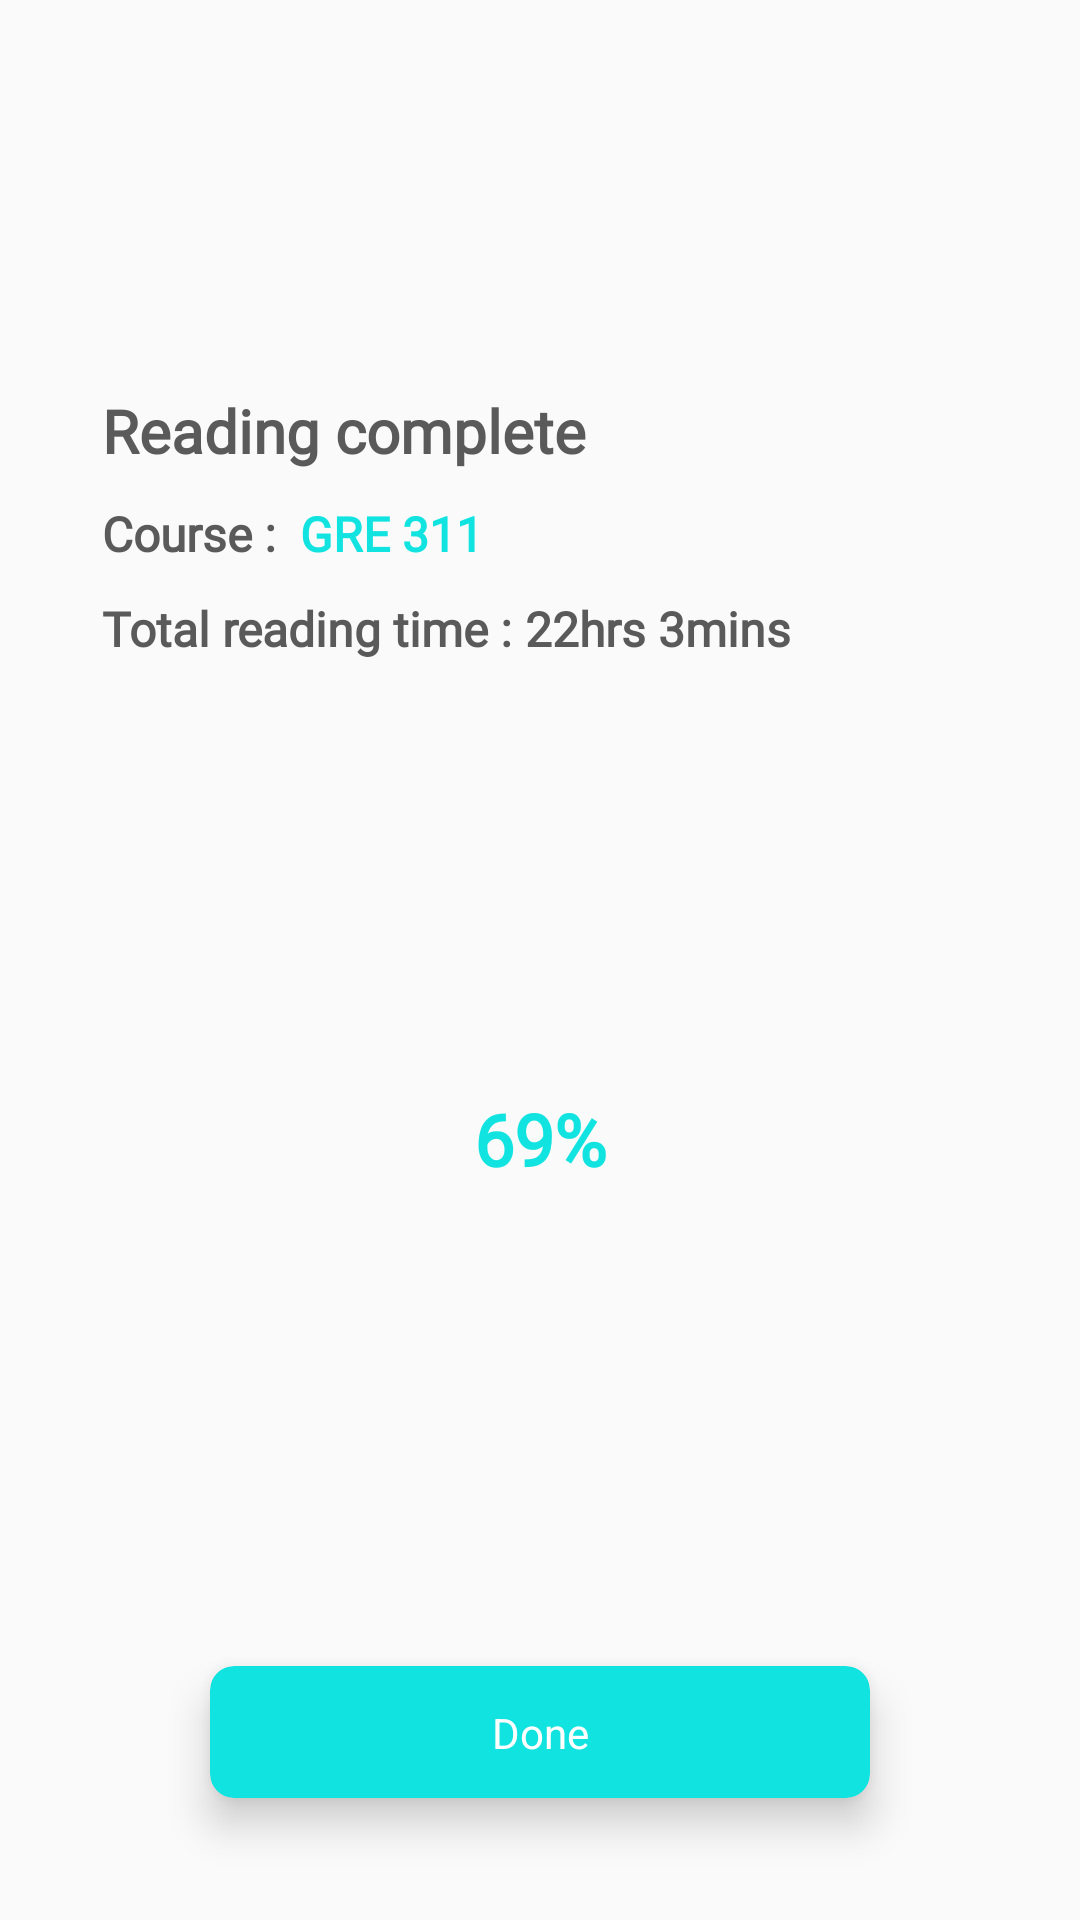

Produce the Android XML layout that renders to this screen, including the resource entries it uses.
<!-- AndroidManifest.xml: application theme AppTheme -->
<!-- res/layout/fragment_reading_complete.xml -->
<?xml version="1.0" encoding="utf-8"?>
<androidx.constraintlayout.widget.ConstraintLayout xmlns:android="http://schemas.android.com/apk/res/android"
    xmlns:app="http://schemas.android.com/apk/res-auto"
    xmlns:tools="http://schemas.android.com/tools"
    android:layout_width="match_parent"
    android:layout_height="match_parent"
    tools:context=".ui.countup_reading_timer_ui.ReadingCompleteFragment">


    <TextView
        android:textColor="@color/colorTextPrimary"
        android:textFontWeight="900"
        android:textSize="20sp"
        android:fontFamily="@font/lato_regular"
        android:id="@+id/textView31"
        android:layout_width="wrap_content"
        android:layout_height="wrap_content"
        android:layout_marginTop="130dp"
        android:text="Reading complete"
        app:layout_constraintStart_toStartOf="@+id/guideline14"
        app:layout_constraintTop_toTopOf="parent" />

    <androidx.constraintlayout.widget.Guideline
        android:id="@+id/guideline14"
        android:layout_width="wrap_content"
        android:layout_height="wrap_content"
        android:orientation="vertical"
        app:layout_constraintGuide_begin="34dp" />

    <TextView
        android:id="@+id/textView36"
        android:layout_width="wrap_content"
        android:layout_height="wrap_content"
        android:layout_marginTop="10dp"
        android:text="Course : "
        android:textColor="@color/colorTextPrimary"
        android:textFontWeight="600"
        android:textSize="16sp"
        android:fontFamily="@font/lato_regular"
        app:layout_constraintStart_toStartOf="@+id/guideline14"
        app:layout_constraintTop_toBottomOf="@+id/textView31" />

    <TextView
        android:id="@+id/course_code"
        android:textColor="@color/colorPrimary"
        android:textFontWeight="600"
        android:textSize="16sp"
        android:fontFamily="@font/lato_regular"
        android:layout_width="wrap_content"
        android:layout_height="wrap_content"
        android:text=" GRE 311"
        app:layout_constraintBottom_toBottomOf="@+id/textView36"
        app:layout_constraintStart_toEndOf="@+id/textView36"
        app:layout_constraintTop_toTopOf="@+id/textView36" />

    <TextView
        android:id="@+id/textView39"
        android:layout_width="wrap_content"
        android:layout_height="wrap_content"
        android:layout_marginTop="10dp"
        android:text="Total reading time : "
        android:textColor="@color/colorTextPrimary"
        android:textFontWeight="600"
        android:textSize="16sp"
        android:fontFamily="@font/lato_regular"
        app:layout_constraintStart_toStartOf="@+id/guideline14"
        app:layout_constraintTop_toBottomOf="@+id/textView36" />

    <TextView
        android:textColor="@color/colorTextPrimary"
        android:textFontWeight="600"
        android:textSize="16sp"
        android:fontFamily="@font/lato_regular"
        android:id="@+id/total_reading_time"
        android:layout_width="wrap_content"
        android:layout_height="wrap_content"
        android:text="22hrs 3mins"
        app:layout_constraintBottom_toBottomOf="@+id/textView39"
        app:layout_constraintStart_toEndOf="@+id/textView39"
        app:layout_constraintTop_toTopOf="@+id/textView39" />

    <com.google.android.material.progressindicator.CircularProgressIndicator
        android:id="@+id/progressBar"
        android:layout_width="91dp"
        android:layout_height="86dp"
        android:layout_marginTop="80dp"
        android:progress="69"
        app:indicatorSize="150dp"
        android:progressTint="@color/white"
        app:indicatorColor="@color/colorPrimary"
        app:layout_constraintEnd_toEndOf="parent"
        app:layout_constraintStart_toStartOf="parent"
        app:layout_constraintTop_toBottomOf="@+id/textView39" />

    <TextView
        android:id="@+id/reading_progress"
        android:layout_width="wrap_content"
        android:layout_height="wrap_content"
        android:text="69%"
        android:textColor="@color/colorPrimary"
        android:textFontWeight="900"
        android:textSize="24sp"
        android:fontFamily="@font/lato_regular"
        app:layout_constraintBottom_toBottomOf="@+id/progressBar"
        app:layout_constraintEnd_toEndOf="@+id/progressBar"
        app:layout_constraintStart_toStartOf="@+id/progressBar"
        app:layout_constraintTop_toTopOf="@+id/progressBar" />

    <androidx.cardview.widget.CardView
        android:id="@+id/done"
        app:cardCornerRadius="8dp"
        app:cardElevation="8dp"
        android:layout_width="220dp"
        android:layout_height="44dp"
        android:layout_marginTop="97dp"
        android:elevation="8dp"
        app:cardBackgroundColor="@color/colorPrimary"
        app:cornerRadius="8dp"
        app:layout_constraintEnd_toEndOf="parent"
        app:layout_constraintStart_toStartOf="parent"
        app:layout_constraintTop_toBottomOf="@+id/progressBar">
        <androidx.constraintlayout.widget.ConstraintLayout
            android:layout_width="match_parent"
            android:layout_height="match_parent">

            <TextView
                android:text="Done"
                android:textColor="@color/white"
                android:layout_width="wrap_content"
                android:layout_height="wrap_content"
                app:layout_constraintBottom_toBottomOf="parent"
                app:layout_constraintEnd_toEndOf="parent"
                app:layout_constraintStart_toStartOf="parent"
                app:layout_constraintTop_toTopOf="parent" />
        </androidx.constraintlayout.widget.ConstraintLayout>
    </androidx.cardview.widget.CardView>
</androidx.constraintlayout.widget.ConstraintLayout>
<!-- resources referenced by this layout -->
<resources>
  <color name="colorPrimary">#11E3E1</color>
  <color name="colorTextPrimary">#5A5A5A</color>
  <color name="white">#FFFFFFFF</color>
  <style name="AppTheme" parent="Theme.AppCompat.Light.DarkActionBar">
          
          <item name="colorPrimary">@color/colorPrimary</item>
          <item name="colorPrimaryDark">@color/colorPrimaryDark</item>
          <item name="colorAccent">@color/colorAccent</item>
          <item name="android:textColorPrimary">@color/colorTextPrimary</item>
      </style>
  <color name="colorPrimaryDark">#3700B3</color>
  <color name="colorAccent">#FC8F2F</color>
</resources>
